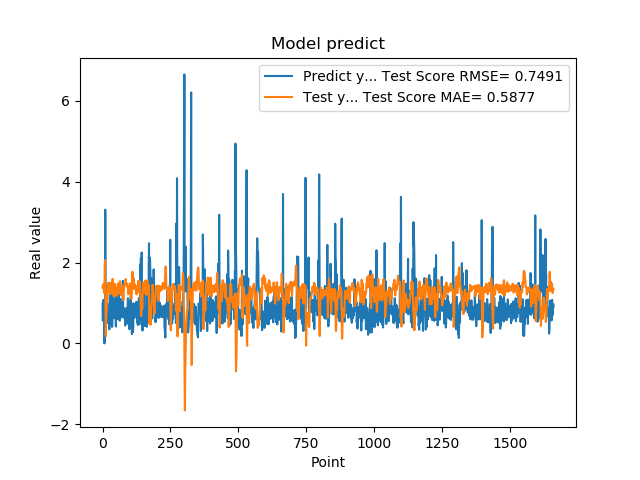

The data file committed next to this chart (first rows):
9.743152856830000763e-01, 1.403575291713201834e+00
5.654720067979999154e-01, 1.373654532261591399e+00
7.307389974590000614e-01, 1.397839572760798621e+00
1.074290990829999792e+00, 1.467584233475969002e+00
9.521890282630000035e-01, 1.349164734041671254e+00
9.879170060160000766e-01, 1.268590356456455126e+00
1.011654973029999960e+00, 1.271922985379906113e+00
0.000000000000000000e+00, 1.243756161097651747e+00
7.643579840659999736e-01, 1.932899934819637400e+00
7.788103222849999119e-01, 2.060598518054999495e+00
3.306220054629999794e+00, 1.389674769402832855e+00
1.055441975589999970e+00, 8.372413714586371958e-01
7.543110251430000801e-01, 1.775716838673680187e-01
7.915459871289999283e-01, 5.549694189398177713e-01
1.409499049189999909e+00, 6.906708749271425196e-01
8.875439763070001042e-01, 8.003714549010442214e-01
6.401469707490000660e-01, 9.645392957583093230e-01
5.082880258560000808e-01, 1.166301596545743058e+00
8.640019893649999450e-01, 1.343927805484503413e+00
5.725920200349999822e-01, 1.424674082857146917e+00
8.469420075419999971e-01, 1.478367173745597452e+00
9.181020259860001032e-01, 1.499118500680436394e+00
7.976629734039999420e-01, 1.377566807473756594e+00
9.608020186419998776e-01, 1.355701551800110538e+00
9.555831551549999192e-01, 1.337978562924536874e+00
3.470349907879999862e-01, 1.286613082042312506e+00
9.546210169789999256e-01, 1.451076385184874029e+00
1.293938040730000072e+00, 1.486811309522908964e+00
5.251880288119999962e-01, 1.213099711670846403e+00
4.773890078070000542e-01, 1.265744232332073338e+00
1.275226235389999907e+00, 1.490528343597628647e+00
8.723750114439999814e-01, 1.375940832699013905e+00
8.355640172959999390e-01, 1.239804745903386962e+00
7.321749925609999377e-01, 1.326948355671632829e+00
7.640249729160000225e-01, 1.388599207761651577e+00
4.072830080990000323e-01, 1.430451973476180250e+00
4.752210080619999610e-01, 1.501433010471813878e+00
8.781340122220000488e-01, 1.595601519866310047e+00
7.414129972460000717e-01, 1.522069814748465699e+00
1.258002042770000051e+00, 1.403513666708053664e+00
1.069700956339999953e+00, 1.268854659433567011e+00
7.274609804150000691e-01, 1.166261991850884749e+00
7.892770171170000459e-01, 1.306225666720953082e+00
6.237750053410000550e-01, 1.404493661277558036e+00
6.914690136910000007e-01, 1.429628507518107661e+00
8.557710051540000640e-01, 1.474362775940167625e+00
7.093830108640000187e-01, 1.395782588925748691e+00
1.014547944070000041e+00, 1.360864155831069899e+00
1.115731000900000103e+00, 1.344544772479595807e+00
4.182830154900000208e-01, 1.204736052653309741e+00
1.002280950550000105e+00, 1.326642041512813064e+00
1.218860983849999968e+00, 1.377734342399319578e+00
1.143296003339999922e+00, 1.189747727729397075e+00
6.528189778330000248e-01, 1.169536061091610790e+00
6.746559739110000731e-01, 1.267187421873843034e+00
6.009536385540000802e-01, 1.391716623965914001e+00
6.694570183749999348e-01, 1.469699386901312410e+00
6.538079977039999990e-01, 1.484108189801051525e+00
7.814120054240000224e-01, 1.424471751710035816e+00
1.206303954120000022e+00, 1.426146198670499743e+00
8.469259738919999725e-01, 1.315069717236773794e+00
... 1,599 more rows
